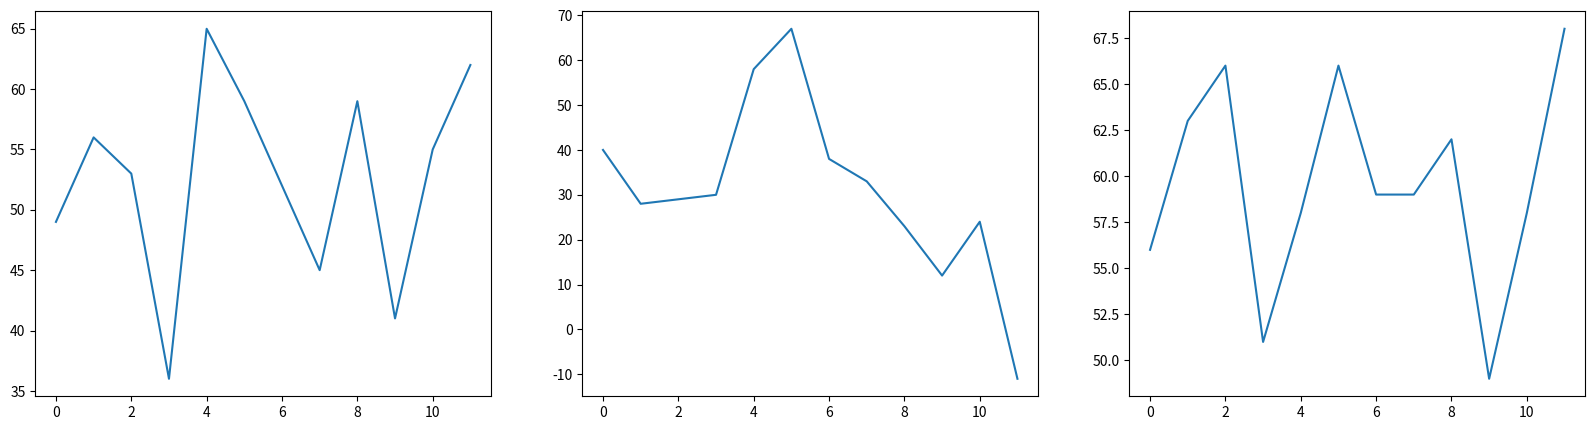

Write the Python code that produced this figure.
import numpy as np
import matplotlib.pyplot as plt

data = {2021: np.array([49, 56, 53, 36, 65, 59, 52, 45, 59, 41, 55, 62]),
        2022: np.array([40, 28, 29, 30, 58, 67, 38, 33, 23, 12, 24, -11]),
        2023: np.array([56, 63, 66, 51, 58, 66, 59, 59, 62, 49, 58, 68])}

# ваш код
plt.figure(figsize=(20, 5))
...

for i, year in enumerate(data):
    plt.subplot(1, 3, i + 1)

    year_data = data[year]

    ...
    plt.plot(year_data)

plt.show()